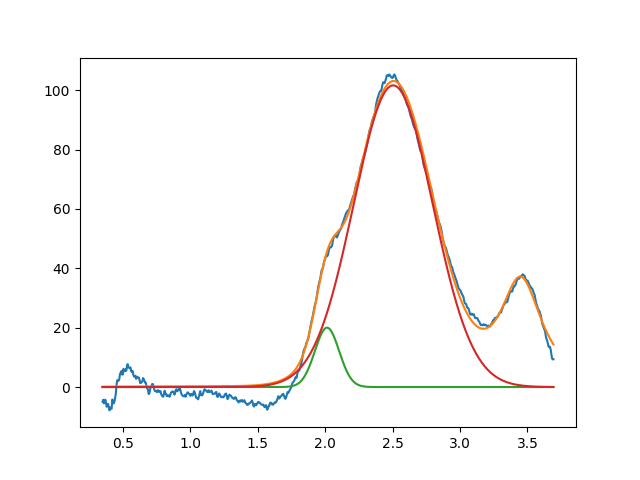

The file beside this chart, header and first rows:
2.014089741584915494e+00, 2.000000000296477864e+01, 2.120302277642820976e-01, 9.999999999999997780e-01
2.504664152950330180e+00, 1.016268188816521558e+02, 6.902080506547313421e-01, 9.999999999999995559e-01
3.450000000000080114e+00, 3.665652269780303385e+01, 3.883137092435929860e-01, 1.862306813895991396e-18
